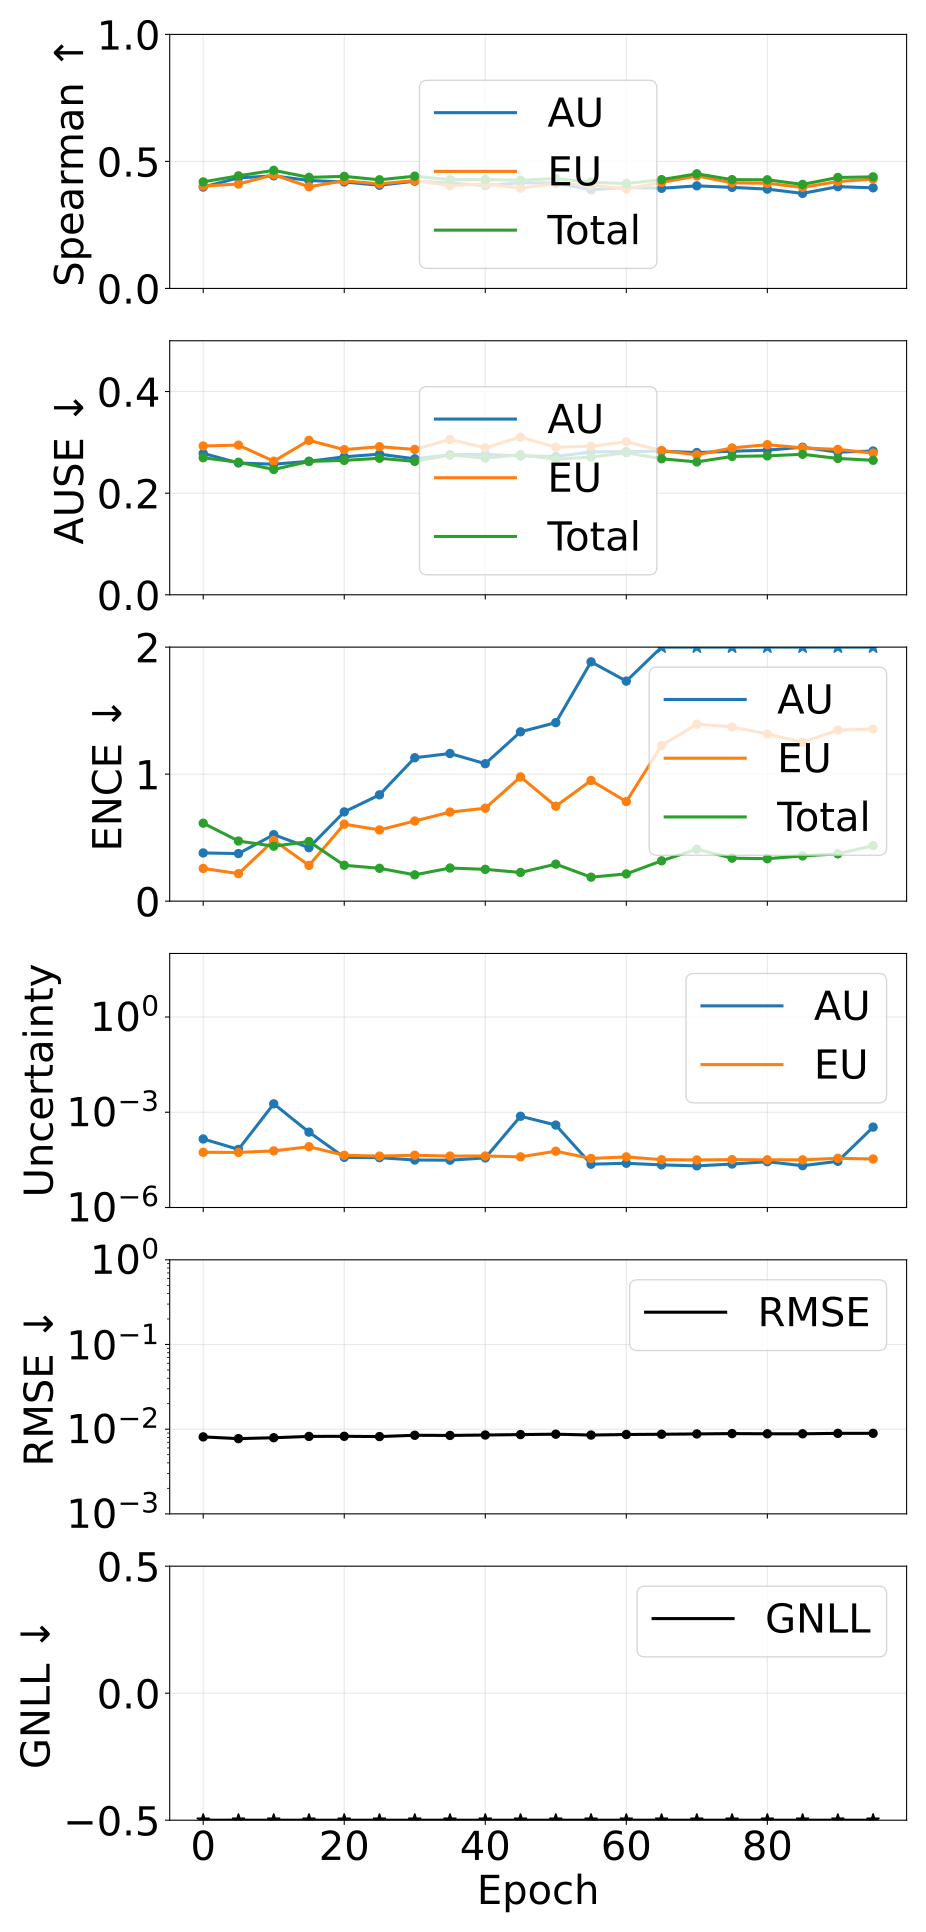

Values plotted in this chart, from the file beside it:
epoch, pearson_aleatoric, pearson_epistemic, pearson_total, spearman_aleatoric, spearman_epistemic, spearman_total, ause_aleatoric, ause_epistemic, ause_total, ence_aleatoric, ence_epistemic, ence_total, magnitude_aleatoric, magnitude_epistemic, magnitude_total, rmse_e_atom, nll_energy
0, 0.175, 0.1789, 0.1829, 0.3991, 0.4031, 0.4194, 0.2784, 0.2929, 0.2697, 0.3796, 0.2575, 0.6138, 0.0001437, 5.4701265842231804e-05, 0.0001984, 0.008108, -3.534
5, 0.3414, 0.131, 0.3341, 0.4352, 0.411, 0.4432, 0.2595, 0.2946, 0.2608, 0.3746, 0.2164, 0.4731, 6.758914208267015e-05, 5.427473736010597e-05, 0.0001219, 0.007735, -3.695
10, 0.0659, 0.09785, 0.06628, 0.4432, 0.4475, 0.4649, 0.257, 0.2629, 0.2467, 0.5232, 0.4783, 0.4326, 0.001838, 6.052343645123983e-05, 0.001898, 0.007925, -3.719
15, 0.2136, 0.1922, 0.2108, 0.4249, 0.4003, 0.4372, 0.2627, 0.304, 0.2625, 0.4209, 0.2816, 0.4695, 0.0002365, 8.202485501556112e-05, 0.0003186, 0.008212, -3.648
20, 0.1559, 0.1618, 0.1702, 0.4191, 0.4236, 0.4411, 0.2715, 0.2857, 0.2645, 0.7027, 0.6062, 0.2824, 3.8066843985916424e-05, 4.407296723341005e-05, 8.213981123471967e-05, 0.008239, -3.675
25, 0.365, 0.2491, 0.3656, 0.4061, 0.4117, 0.4276, 0.2768, 0.2915, 0.2687, 0.837, 0.5607, 0.2585, 3.708761532384415e-05, 4.15986607263676e-05, 7.868627606039809e-05, 0.00818, -3.684
30, 0.1768, 0.1501, 0.1718, 0.4221, 0.4245, 0.442, 0.2676, 0.2861, 0.2625, 1.129, 0.6311, 0.2072, 3.132448426526935e-05, 4.427999744185627e-05, 7.560448190242823e-05, 0.008474, -3.657
35, 0.2722, 0.2584, 0.2975, 0.415, 0.4042, 0.428, 0.2757, 0.3057, 0.2752, 1.162, 0.7011, 0.2607, 3.092937173719292e-05, 4.1697480362961414e-05, 7.262685215400779e-05, 0.008435, -3.638
40, 0.2597, 0.1693, 0.255, 0.4051, 0.4117, 0.4282, 0.2763, 0.2894, 0.269, 1.082, 0.7315, 0.2504, 3.643564631447589e-05, 4.184426116385111e-05, 7.827990763789785e-05, 0.008531, -3.636
45, 0.003891, 0.3102, 0.005172, 0.4159, 0.3949, 0.4259, 0.2731, 0.3104, 0.2757, 1.333, 0.9781, 0.2257, 0.0007462, 3.939818338260466e-05, 0.0007856, 0.008632, -3.621
50, 0.1167, 0.149, 0.1185, 0.4149, 0.4127, 0.4325, 0.2723, 0.2905, 0.2668, 1.405, 0.7474, 0.2915, 0.000395, 5.911843705080173e-05, 0.0004542, 0.008724, -3.611
55, 0.2671, 0.3019, 0.3236, 0.3885, 0.4066, 0.4181, 0.2811, 0.2924, 0.2709, 1.884, 0.95, 0.1888, 2.308286715815484e-05, 3.5057592252542236e-05, 5.814045952183733e-05, 0.008526, -3.647
60, 0.2159, 0.2482, 0.2786, 0.3973, 0.3915, 0.4129, 0.2819, 0.3011, 0.2795, 1.732, 0.7839, 0.2145, 2.473406198282646e-05, 3.9264736242500934e-05, 6.399879829532438e-05, 0.00865, -3.62
65, 0.2522, 0.2781, 0.2926, 0.3942, 0.4172, 0.4282, 0.2827, 0.2839, 0.2677, 2.466, 1.225, 0.3174, 2.1976921093028067e-05, 3.209599018907738e-05, 5.407291140136294e-05, 0.008712, -3.606
70, 0.2801, 0.3019, 0.3289, 0.4039, 0.4429, 0.4512, 0.28, 0.2755, 0.2615, 2.772, 1.393, 0.409, 2.0478558533341128e-05, 3.1456300890420156e-05, 5.1934859524362764e-05, 0.008785, -3.593
75, 0.2991, 0.2675, 0.3276, 0.3978, 0.4158, 0.4282, 0.2826, 0.289, 0.2723, 2.631, 1.371, 0.3383, 2.3347262683546432e-05, 3.2143231236727845e-05, 5.549049402698074e-05, 0.008869, -3.58
80, 0.3208, 0.3078, 0.3425, 0.391, 0.414, 0.4276, 0.2846, 0.2955, 0.2735, 2.667, 1.317, 0.3342, 2.7721359267934532e-05, 3.171391744426728e-05, 5.943527672097844e-05, 0.00882, -3.582
85, 0.2746, 0.2887, 0.3046, 0.3741, 0.3978, 0.4095, 0.2905, 0.2891, 0.2766, 3.192, 1.25, 0.356, 2.072539084242635e-05, 3.1757958709249576e-05, 5.248334967873234e-05, 0.008819, -3.577
90, 0.2272, 0.1871, 0.2462, 0.4007, 0.421, 0.4367, 0.2808, 0.2862, 0.2683, 3.047, 1.347, 0.3723, 2.8465452233058387e-05, 3.5467000806278294e-05, 6.393245317817673e-05, 0.008928, -3.559
95, -0.001301, 0.2517, 0.0009906, 0.396, 0.4304, 0.4393, 0.283, 0.2789, 0.2647, 2.97, 1.355, 0.437, 0.0003401, 3.3794893496485656e-05, 0.0003739, 0.008935, -3.559
